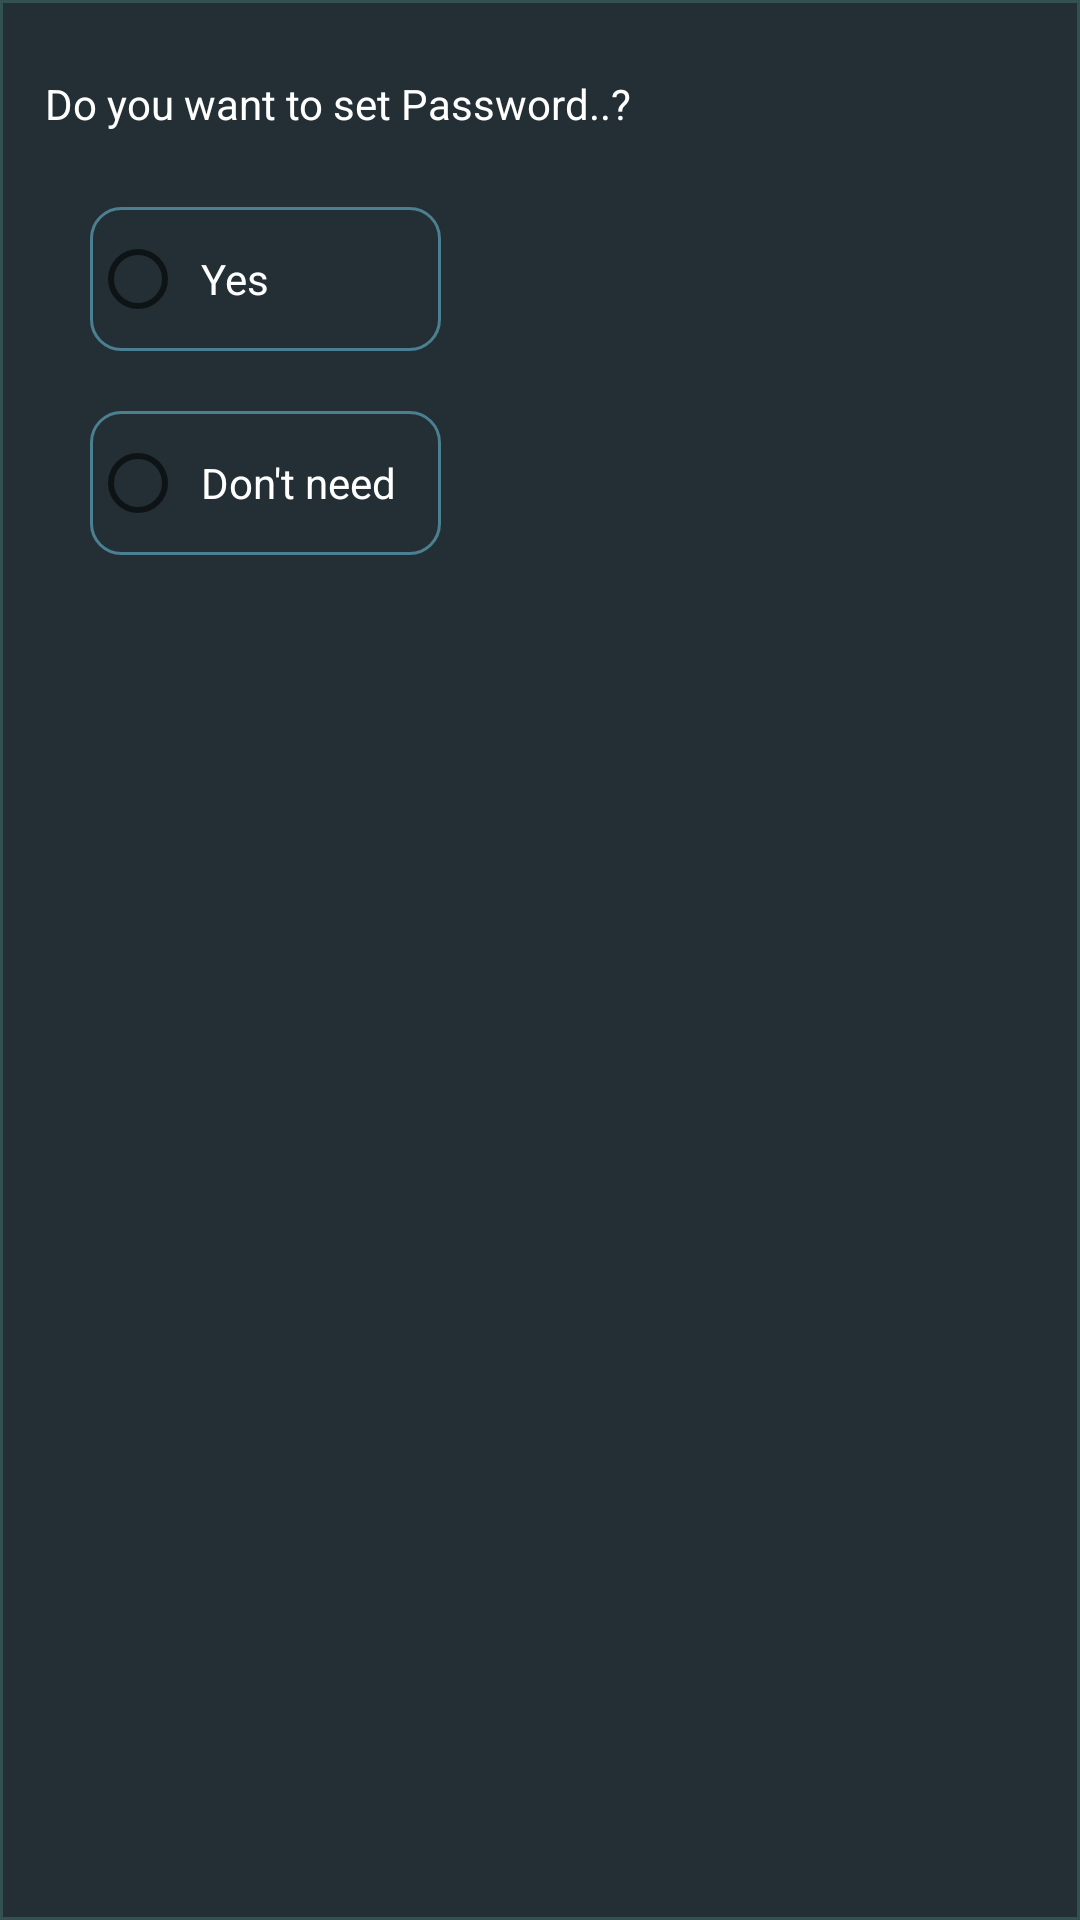

Reconstruct the res/layout file that produces this screen, plus the resources it refers to.
<!-- AndroidManifest.xml: application theme Theme.MessageEncryptor -->
<!-- res/layout/choice_ask_dialog.xml -->
<?xml version="1.0" encoding="utf-8"?>
<LinearLayout xmlns:android="http://schemas.android.com/apk/res/android"
    xmlns:tools="http://schemas.android.com/tools"
    android:layout_width="match_parent"
    android:layout_height="wrap_content"
    android:background="@drawable/choice_ask_dialog_background"
    android:orientation="vertical">

    <TextView
        android:id="@+id/textView"
        android:layout_width="match_parent"
        android:layout_height="wrap_content"
        android:layout_marginStart="10dp"
        android:layout_marginTop="20dp"
        android:layout_marginEnd="10dp"
        android:layout_marginBottom="10dp"
        android:padding="5dp"
        android:text="Do you want to set Password..?"
        android:textColor="@color/white" />

    <LinearLayout
        android:layout_width="wrap_content"
        android:layout_height="match_parent"
        android:layout_marginStart="30dp"
        android:orientation="vertical">

        <RadioButton
            android:id="@+id/radioButtonYes"
            android:layout_width="match_parent"
            android:layout_height="wrap_content"
            android:layout_marginTop="10dp"
            android:layout_marginBottom="10dp"
            android:background="@drawable/edit_text_background"
            android:clickable="true"
            android:focusable="true"
            android:foreground="?android:attr/selectableItemBackground"
            android:paddingStart="5dp"
            android:paddingEnd="5dp"
            android:text="Yes"
            android:textColor="@color/white"
            tools:ignore="UnusedAttribute" />

        <RadioButton
            android:id="@+id/radioButtonNo"
            android:layout_width="match_parent"
            android:layout_height="wrap_content"
            android:layout_marginTop="10dp"
            android:layout_marginBottom="10dp"
            android:background="@drawable/edit_text_background"
            android:clickable="true"
            android:focusable="true"
            android:foreground="?android:attr/selectableItemBackground"
            android:paddingStart="5dp"
            android:paddingEnd="15dp"
            android:text="Don't need"
            android:textColor="@color/white"
            tools:ignore="UnusedAttribute" />
    </LinearLayout>

    <androidx.appcompat.widget.AppCompatButton
        android:id="@+id/okBtn"
        android:layout_width="wrap_content"
        android:layout_height="wrap_content"
        android:layout_gravity="center"
        android:layout_marginTop="1dp"
        android:layout_marginBottom="20dp"
        android:background="@drawable/button_background"
        android:clickable="true"
        android:focusable="true"
        android:foreground="?android:attr/selectableItemBackground"
        android:text="ok"
        android:textColor="@color/white"
        android:textSize="18sp"
        tools:ignore="UnusedAttribute" />
</LinearLayout>
<!-- resources referenced by this layout -->
<resources>
  <color name="white">#FFFFFFFF</color>
  <!-- drawable button_background (drawable) -->
  <?xml version="1.0" encoding="utf-8"?>
  <shape xmlns:android="http://schemas.android.com/apk/res/android">
  
      <solid
          android:color="#37686C"/>
  
      <corners
          android:radius="10dp"/>
      <stroke
          android:width="1dp"
          android:color="#96B8C6"/>
  
  </shape>
  <!-- drawable choice_ask_dialog_background (drawable) -->
  <?xml version="1.0" encoding="utf-8"?>
  <shape xmlns:android="http://schemas.android.com/apk/res/android">
  
      <solid
          android:color="@color/mainColor1"/>
  
      <stroke
          android:width="1dp"
          android:color="#335150"/>
  </shape>
  <!-- drawable edit_text_background (drawable) -->
  <?xml version="1.0" encoding="utf-8"?>
  <shape xmlns:android="http://schemas.android.com/apk/res/android">
  
  
      <stroke
          android:color="#4A8091"
          android:width="1dp"/>
  
      <corners
          android:radius="10dp"/>
  </shape>
  <style name="Theme.MessageEncryptor" parent="Theme.MaterialComponents.DayNight.DarkActionBar">
          
          <item name="colorPrimary">@color/purple_500</item>
          <item name="colorPrimaryVariant">@color/purple_700</item>
          <item name="colorOnPrimary">@color/white</item>
          
          <item name="colorSecondary">@color/teal_200</item>
          <item name="colorSecondaryVariant">@color/teal_700</item>
          <item name="colorOnSecondary">@color/black</item>
          
          <item name="android:statusBarColor" tools:targetApi="l">?attr/colorPrimaryVariant</item>
          <item name="bottomSheetDialogTheme">@style/AppBottomSheetDialogTheme</item>
          <item name="toolbarStyle">@style/ToolbarStyle</item>
          
      </style>
  <color name="mainColor1">#232F34</color>
  <color name="purple_500">#FF6200EE</color>
  <color name="purple_700">#FF3700B3</color>
  <color name="teal_200">#FF03DAC5</color>
  <color name="teal_700">#FF018786</color>
  <color name="black">#FF000000</color>
  <style name="AppBottomSheetDialogTheme" parent="Theme.Design.BottomSheetDialog">
          <item name="bottomSheetStyle">@style/AppModelStyle</item>
      </style>
  <style name="ToolbarStyle" parent="Widget.AppCompat.Toolbar">
          <item name="android:background">@drawable/toolbar_background</item>
      </style>
  <style name="AppModelStyle" parent="Widget.Design.BottomSheet.Modal">
          <item name="android:background">@drawable/round_dialog_back</item>
      </style>
  <!-- drawable toolbar_background (drawable) -->
  <?xml version="1.0" encoding="utf-8"?>
  <shape xmlns:android="http://schemas.android.com/apk/res/android">
  
      <solid
          android:color="@color/mainColor1"/>
  </shape>
  <!-- drawable round_dialog_back (drawable) -->
  <?xml version="1.0" encoding="utf-8"?>
  <shape xmlns:android="http://schemas.android.com/apk/res/android"
      android:shape="rectangle">
  
      <corners
          android:topLeftRadius="20dp"
          android:topRightRadius="20dp"/>
  
      <solid
          android:color="@color/mainColor1"/>
  </shape>
</resources>
